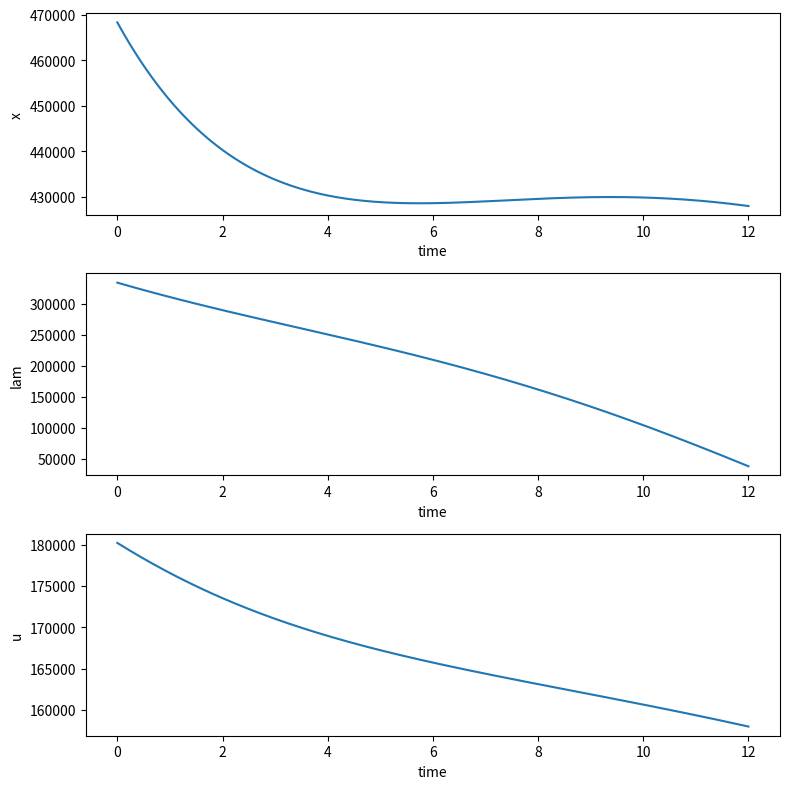

Generate this figure with matplotlib:
#!/usr/bin/python

import numpy as np
import matplotlib.pyplot as plt
from scipy.integrate import odeint


def FKutta(t, x, u, f, x0, params):
	h=t[1]-t[0];
	x[0]=x0
	for i in range(0, len(t)-1):
		ti=t[i];
		xi=x[i];
		ui=u[i];
		ui1=u[i+1];
		K1=f(ti, xi, ui, params)
		K2=f(ti+h/2.0, xi+h*K1/2.0, 0.5*(ui+ui1), params)
		K3=f(ti+h/2.0, xi+h*K2/2.0, 0.5*(ui+ui1), params)
		K4=f(ti+h, xi+h*K3, ui1, params)
		x[i+1]=xi+(h/6.0)*(K1+2.0*K2+2.0*K3+K4)
	return [x, u];
	

def BKutta(t, lam, x, u, f, lamT, params):
	h=t[1]-t[0];
	lam[len(t)-1]=lamT;
	for i in range(len(t)-1, 0,-1):
		ti=t[i];
		xi=x[i];
		ui=u[i];
		lami=lam[i]
		xi1=x[i-1]
		ui1=u[i-1];
		K1=f(ti, lami, xi, ui, params)
		K2=f(ti-0.5*h, lami-0.5*h*K1, 0.5*(xi+xi1), 0.5*(ui+ui1), params)
		K3=f(ti-0.5*h, lami-0.5*h*K2, 0.5*(xi+xi1), 0.5*(ui+ui1), params)
		K4=f(ti-h, lami-h*K3, xi1, ui1, params)
		lam[i-1]=lami-(h/6.0)*(K1+2.0*K2+2.0*K3+K4)
	return [x, -lam/alpha, lam];
	


def fun(t, x, u, params):
	r, M, alpha= params;
	return r*x*(1.0-x/M)-(r*M/4.0)+u;

def lun(t, lam, x, u, params):
	r, M, alpha= params;
	return (-x+M/2.0-lam*r+2.0*lam*r*x/M);


r=0.8; M=780500.0; alpha=10.0;
params=[r, M, alpha]

tStop=12.0;
tInc=1./1200.;
t= np.arange(0.0, tStop, tInc)
x0=0.6*M;
lamT=0.0;

u=(r*M/4.0)*np.ones(len(t));
x=np.ones(len(t));
lam=np.ones(len(t));

for k in range(0, 30):
	uold=u;
	[x, u] = FKutta(t, x, uold, fun, x0, params);
	lamT=x[len(t)-1]-M/2.0
	[x, u, lam]=BKutta(t, lam, x, uold, lun, lamT, params);
	u=0.5*u+0.5*uold;
	#print(tInc*sum(r*M/4-u))
print(tInc*sum(r*M/4-u))
fig = plt.figure(1, figsize=(8,8))

# Plot theta as a function of time
ax1 = fig.add_subplot(311)
ax1.plot(t, x)
ax1.set_xlabel('time')
ax1.set_ylabel('x')

# Plot omega as a function of time
ax2 = fig.add_subplot(312)
ax2.plot(t,lam);
ax2.set_xlabel('time')
ax2.set_ylabel('lam')

# Plot omega vs theta
ax3 = fig.add_subplot(313)
ax3.plot(t, r*M/4.0-u)
ax3.set_xlabel('time')
ax3.set_ylabel('u')

plt.tight_layout()
plt.show()
